Dataset: 70-15-15 (GitHub, dean-fahreza/My-Python-Notebook). Classes: healthy, septoria leaf blotch, strip rust, stripe rust.

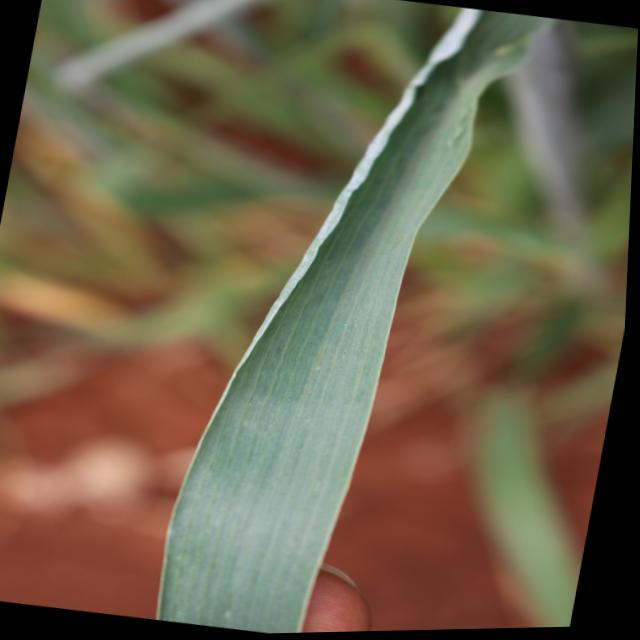
Label: healthy

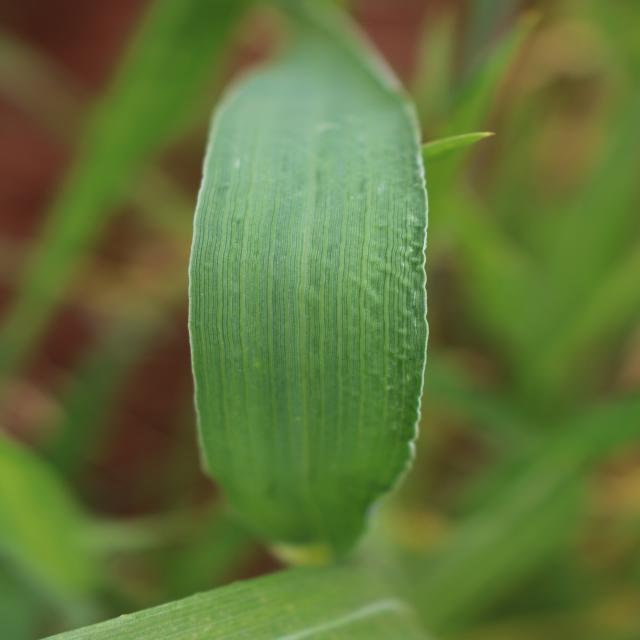
Label: healthy

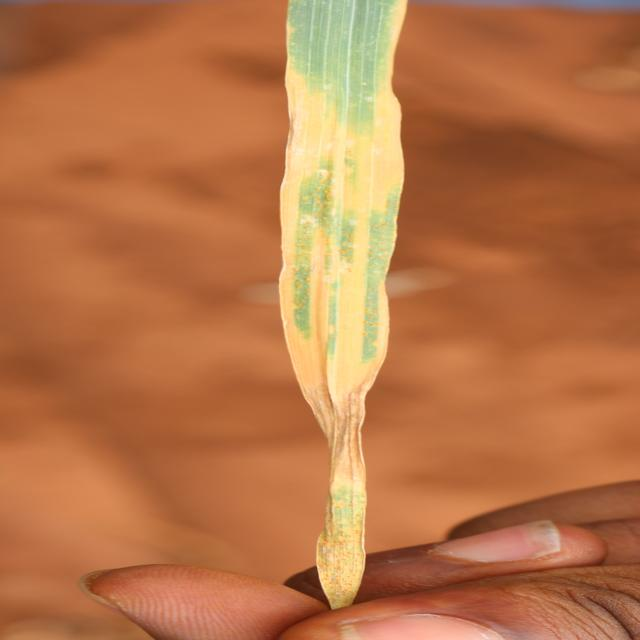
Label: septoria leaf blotch

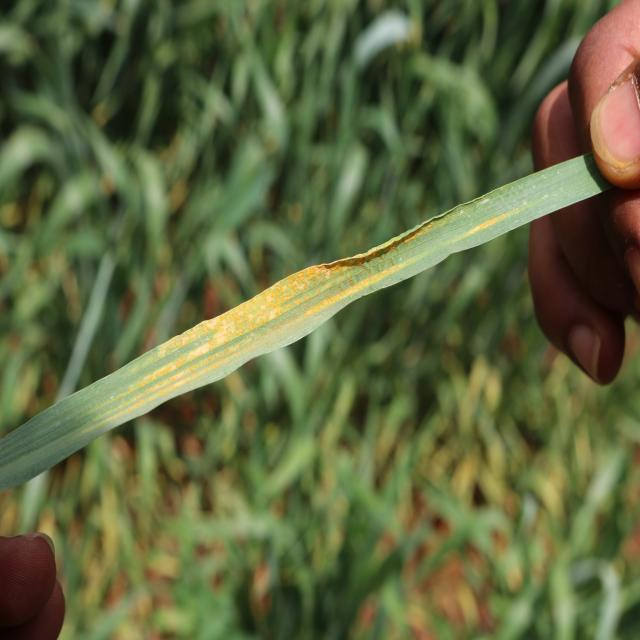
Label: stripe rust

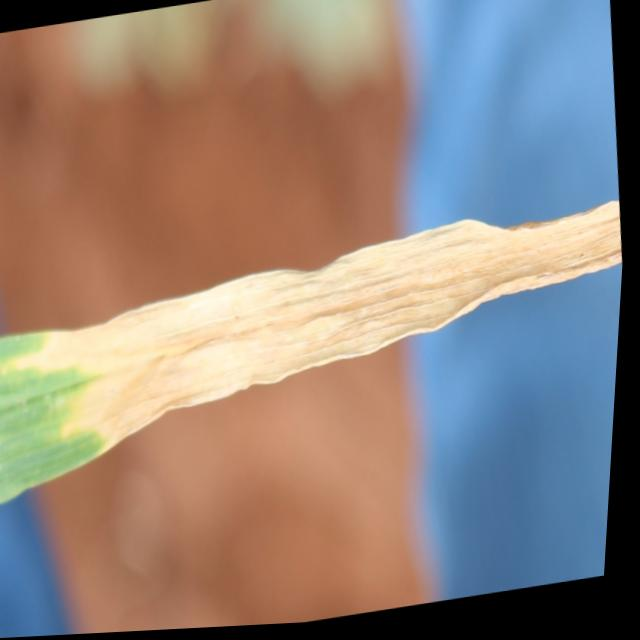
Label: septoria leaf blotch

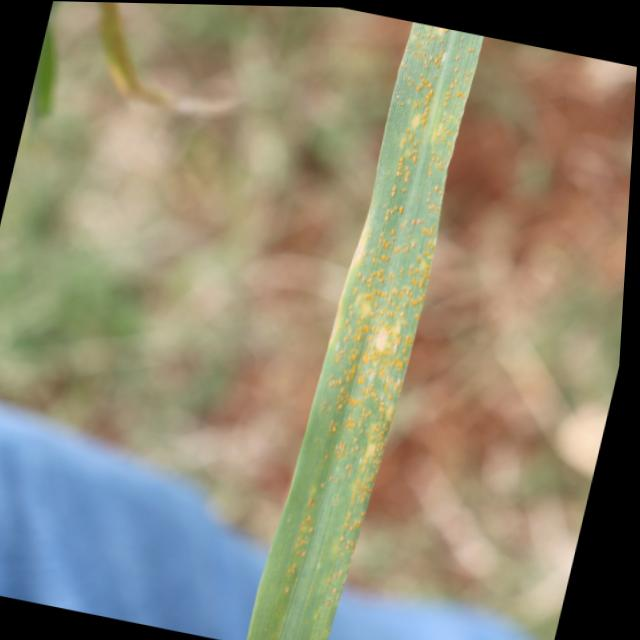
Label: stripe rust
